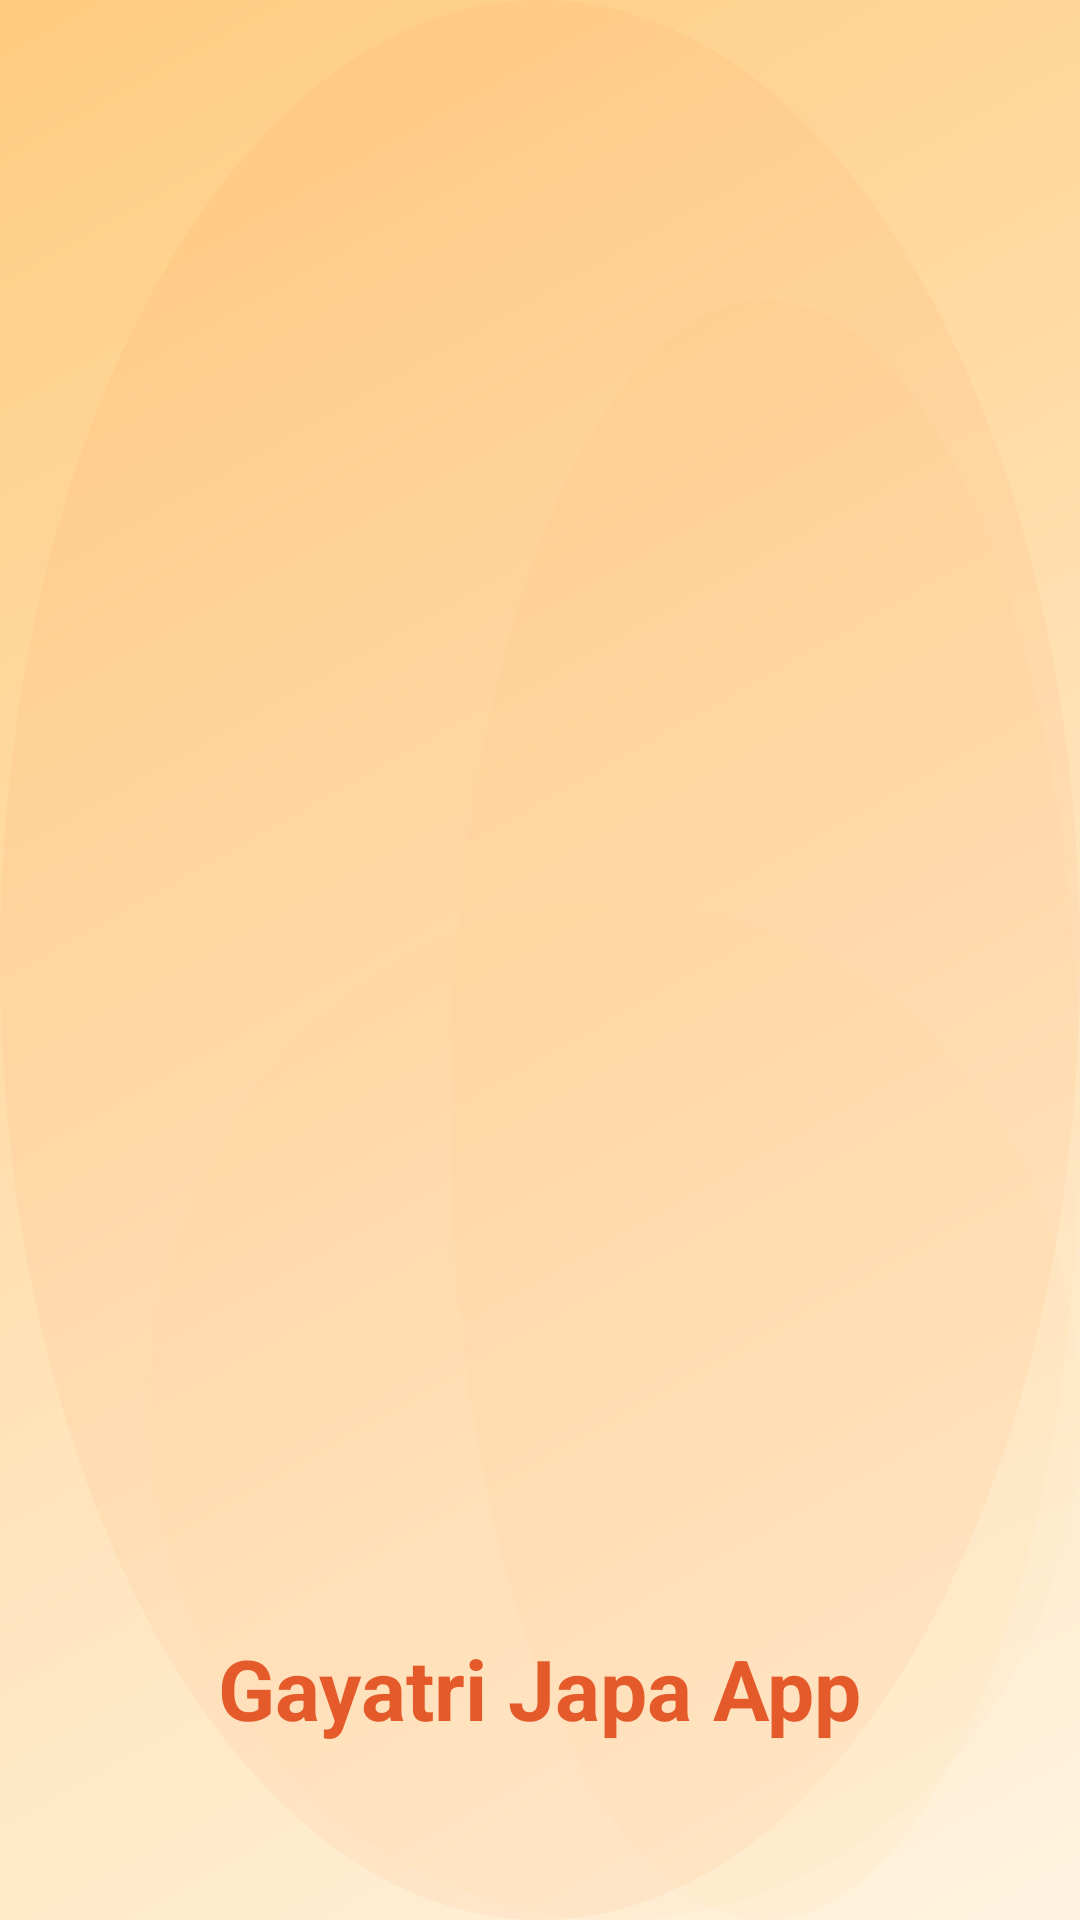

Here is an Android app screen rendered from its layout file. Give the layout XML and the strings, colors and styles it references.
<!-- AndroidManifest.xml: activity theme Theme.GayatriJapa.Splash -->
<!-- res/layout/activity_splash.xml -->
<layout xmlns:android="http://schemas.android.com/apk/res/android"
    xmlns:app="http://schemas.android.com/apk/res-auto">

    <data>
        <import type="android.view.View" />
        <variable
            name="viewModel"
            type="com.shreeramarchakaru.gayatrijapa.ui.splash.SplashViewModel" />
    </data>

    <androidx.constraintlayout.widget.ConstraintLayout
        android:id="@+id/main"
        android:layout_width="match_parent"
        android:layout_height="match_parent"
        android:background="@drawable/japa_background">

        <ImageView
            android:id="@+id/ivLogo"
            android:layout_width="wrap_content"
            android:layout_height="400dp"
            android:src="@drawable/gayatri"
            app:layout_constraintBottom_toBottomOf="parent"
            app:layout_constraintEnd_toEndOf="parent"
            app:layout_constraintStart_toStartOf="parent"
            app:layout_constraintTop_toTopOf="parent" />

        <TextView
            android:id="@+id/tvAppName"
            android:layout_width="wrap_content"
            android:layout_height="wrap_content"
            android:layout_marginTop="24dp"
            android:text="@string/app_name"
            android:textColor="@color/primary_variant"
            android:textSize="28sp"
            android:textStyle="bold"
            app:layout_constraintEnd_toEndOf="parent"
            app:layout_constraintStart_toStartOf="parent"
            app:layout_constraintTop_toBottomOf="@+id/ivLogo" />

        <ProgressBar
            android:layout_width="wrap_content"
            android:layout_height="wrap_content"
            android:layout_marginTop="32dp"
            android:visibility="@{viewModel.isLoading ? View.VISIBLE : View.GONE}"
            app:layout_constraintEnd_toEndOf="parent"
            app:layout_constraintStart_toStartOf="parent"
            app:layout_constraintTop_toBottomOf="@+id/tvAppName" />

    </androidx.constraintlayout.widget.ConstraintLayout>
</layout>
<!-- resources referenced by this layout -->
<resources>
  <color name="primary_variant">#E55A2B</color>
  <!-- drawable japa_background (drawable) -->
  <?xml version="1.0" encoding="utf-8"?>
  <layer-list xmlns:android="http://schemas.android.com/apk/res/android">
  
      
      <item>
          <shape android:shape="rectangle">
              <gradient
                  android:angle="135"
                  android:startColor="#FFF3E0"
                  android:centerColor="#FFE0B2"
                  android:endColor="#FFCC80"
                  android:type="linear" />
          </shape>
      </item>
  
      
      <item android:top="0dp" android:left="0dp">
          <shape android:shape="oval">
              <solid android:color="#10FF6B35" />
              <size android:width="200dp" android:height="200dp" />
          </shape>
      </item>
  
      <item android:top="100dp" android:left="150dp">
          <shape android:shape="oval">
              <solid android:color="#08FFA726" />
              <size android:width="150dp" android:height="150dp" />
          </shape>
      </item>
  
      <item android:top="300dp" android:left="50dp">
          <shape android:shape="oval">
              <solid android:color="#05FF8F00" />
              <size android:width="100dp" android:height="100dp" />
          </shape>
      </item>
  
  </layer-list>
  <string name="app_name">Gayatri Japa App</string>
  <style name="Theme.GayatriJapa.Splash" parent="Theme.GayatriJapa.NoActionBar">
          <item name="android:windowBackground">@drawable/splash_background</item>
          <item name="android:statusBarColor">@color/primary_color</item>
      </style>
  <style name="Theme.GayatriJapa.NoActionBar">
          <item name="windowActionBar">false</item>
          <item name="windowNoTitle">true</item>
      </style>
  <!-- drawable splash_background (drawable) -->
  <?xml version="1.0" encoding="utf-8"?>
  <layer-list xmlns:android="http://schemas.android.com/apk/res/android">
  
      
      <item>
          <shape android:shape="rectangle">
              <gradient
                  android:angle="135"
                  android:startColor="@color/primary_color"
                  android:centerColor="@color/secondary_color"
                  android:endColor="@color/accent_color"
                  android:type="linear" />
          </shape>
      </item>
  
      
      <item android:top="50dp" android:right="50dp">
          <shape android:shape="oval">
              <solid android:color="#20FFFFFF" />
              <size android:width="100dp" android:height="100dp" />
          </shape>
      </item>
  
      <item android:bottom="100dp" android:left="30dp">
          <shape android:shape="oval">
              <solid android:color="#15FFFFFF" />
              <size android:width="150dp" android:height="150dp" />
          </shape>
      </item>
  
      <item android:top="200dp" android:right="100dp">
          <shape android:shape="oval">
              <solid android:color="#10FFFFFF" />
              <size android:width="80dp" android:height="80dp" />
          </shape>
      </item>
  
      
      <item android:gravity="center">
          <shape android:shape="oval">
              <stroke
                  android:width="2dp"
                  android:color="#30FFFFFF" />
              <size android:width="300dp" android:height="300dp" />
          </shape>
      </item>
  
      <item android:gravity="center">
          <shape android:shape="oval">
              <stroke
                  android:width="1dp"
                  android:color="#20FFFFFF" />
              <size android:width="400dp" android:height="400dp" />
          </shape>
      </item>
  
  </layer-list>
  <color name="primary_color">#FF6B35</color>
  <color name="secondary_color">#FFA726</color>
  <color name="accent_color">#4CAF50</color>
</resources>
